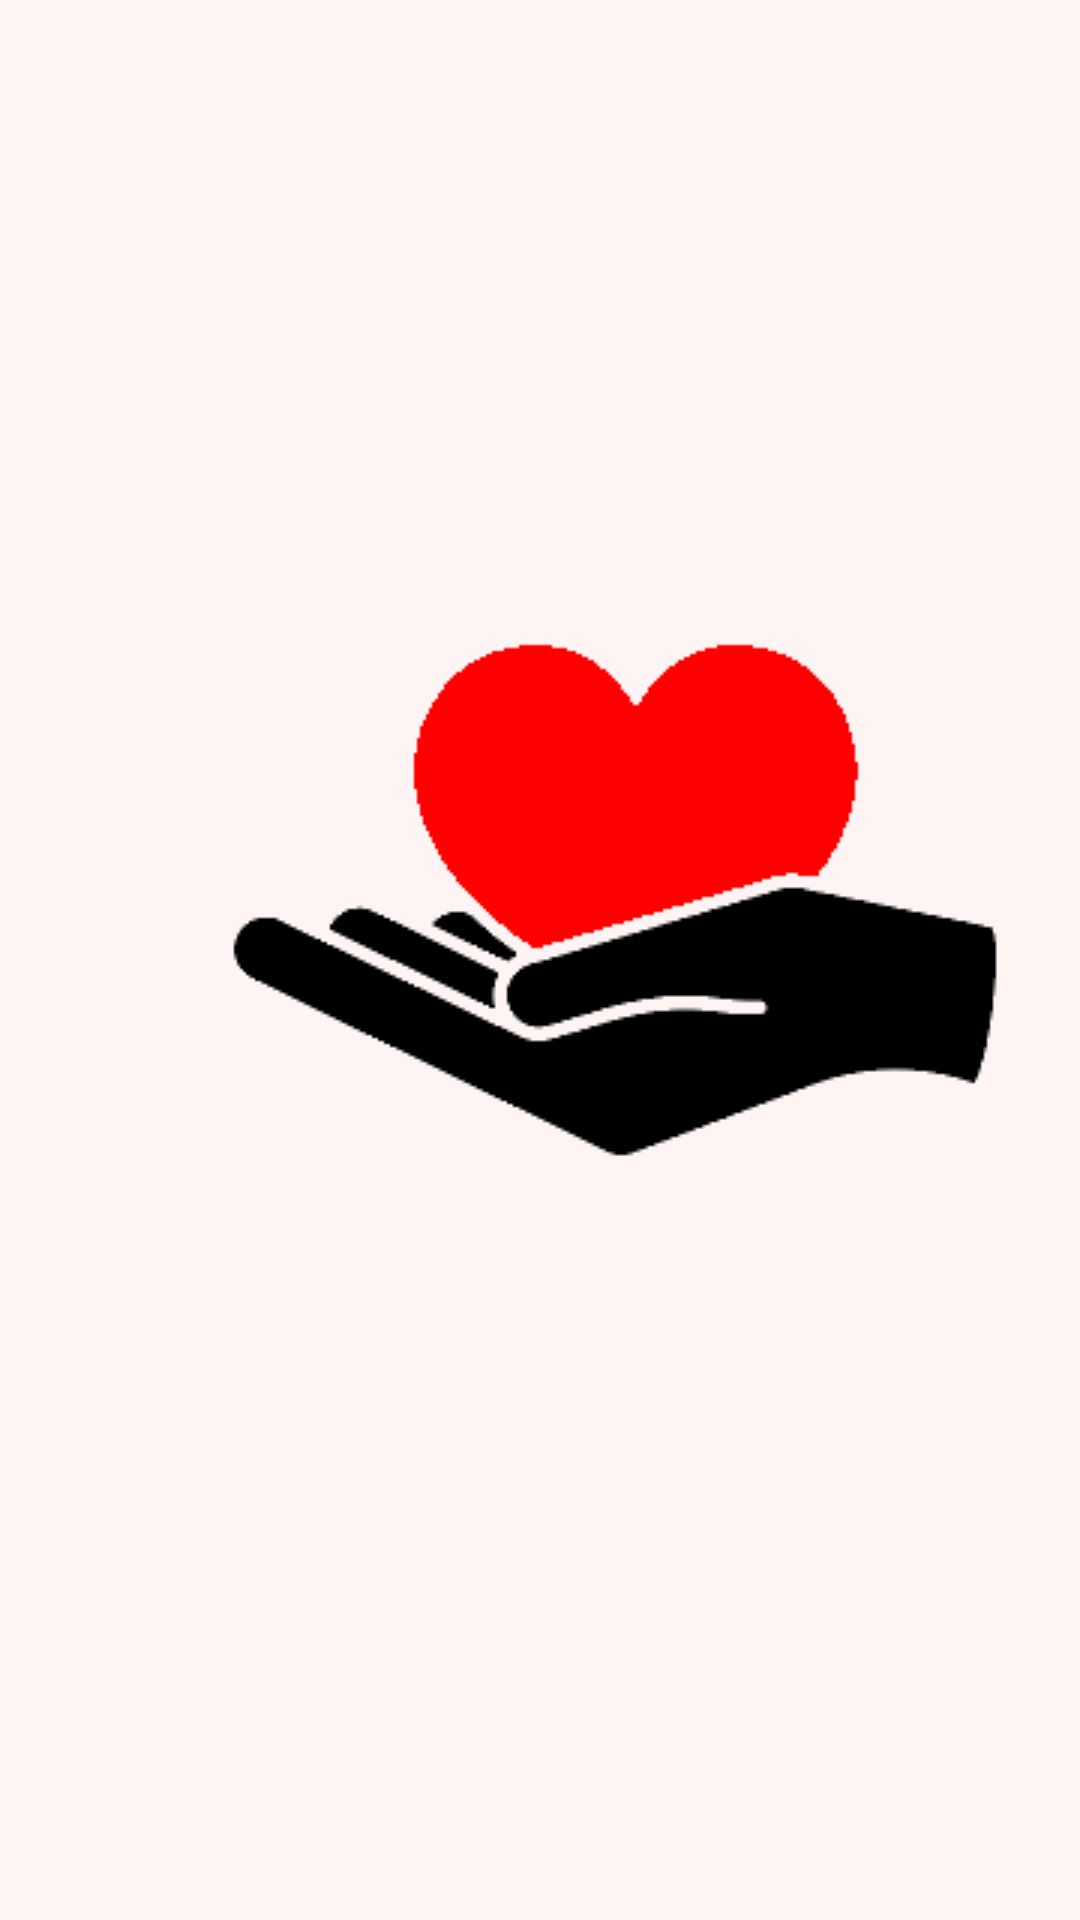

Reconstruct the res/layout file that produces this screen, plus the resources it refers to.
<!-- AndroidManifest.xml: activity theme AppTheme.NoActionBar -->
<!-- res/layout/activity_splash.xml -->
<?xml version="1.0" encoding="utf-8"?>
<androidx.constraintlayout.widget.ConstraintLayout xmlns:android="http://schemas.android.com/apk/res/android"
    xmlns:app="http://schemas.android.com/apk/res-auto"
    xmlns:tools="http://schemas.android.com/tools"
    android:layout_width="match_parent"
    android:layout_height="match_parent"
    android:background="@color/themeColor"
    tools:context=".SplashActivity">
    <ImageView
        android:id="@+id/splash"
        android:layout_width="wrap_content"
        android:layout_height="wrap_content"
        android:layout_marginStart="76dp"
        android:layout_marginTop="177dp"
        android:layout_marginEnd="76dp"
        android:layout_marginBottom="246dp"
        app:layout_constraintBottom_toBottomOf="parent"
        app:layout_constraintEnd_toEndOf="parent"
        app:layout_constraintHorizontal_bias="0.0"
        app:layout_constraintStart_toStartOf="parent"
        app:layout_constraintTop_toTopOf="parent"
        app:layout_constraintVertical_bias="1.0"
        app:srcCompat="@drawable/logo" />
</androidx.constraintlayout.widget.ConstraintLayout>
<!-- resources referenced by this layout -->
<resources>
  <color name="themeColor">#FFF4F4</color>
  <!-- drawable logo: png bitmap (drawable, 3054 bytes) -->
  <style name="AppTheme.NoActionBar">
          <item name="windowActionBar">false</item>
          <item name="windowNoTitle">true</item>
  
      </style>
</resources>
